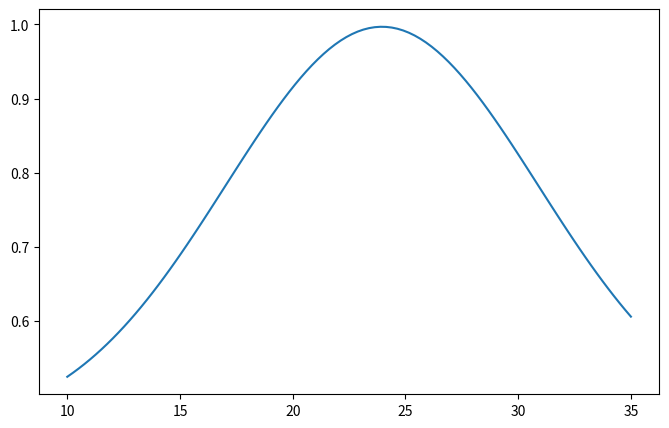
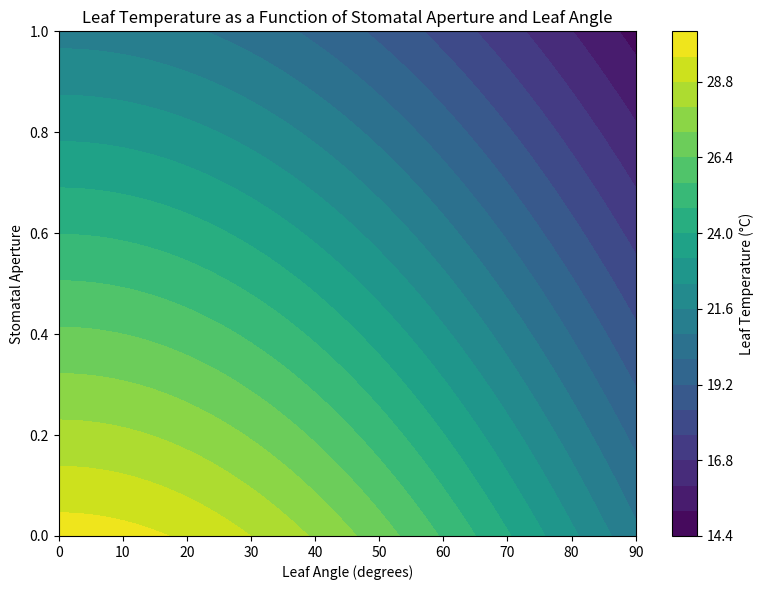
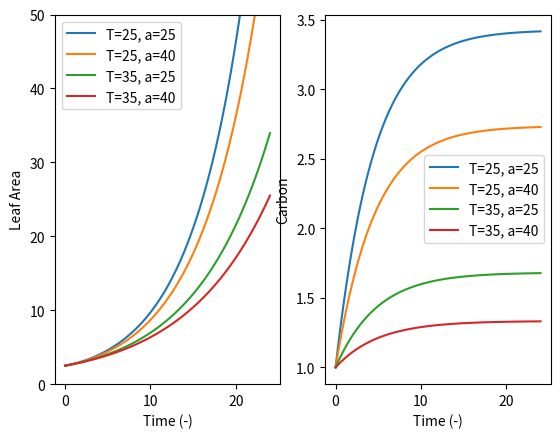
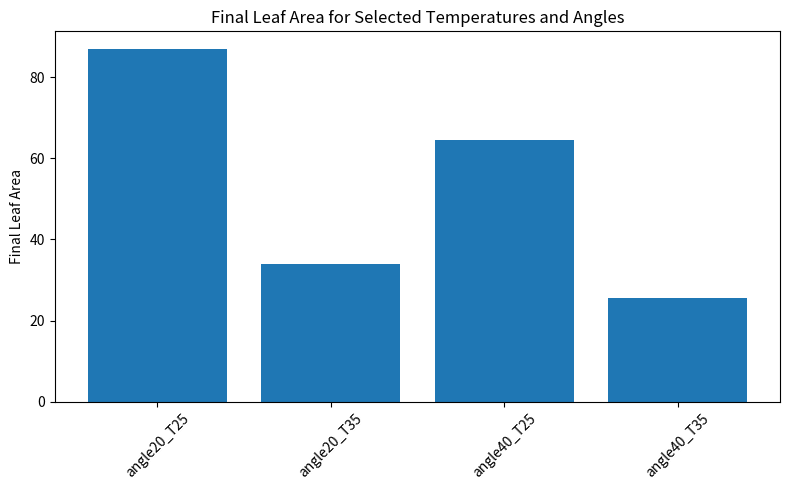
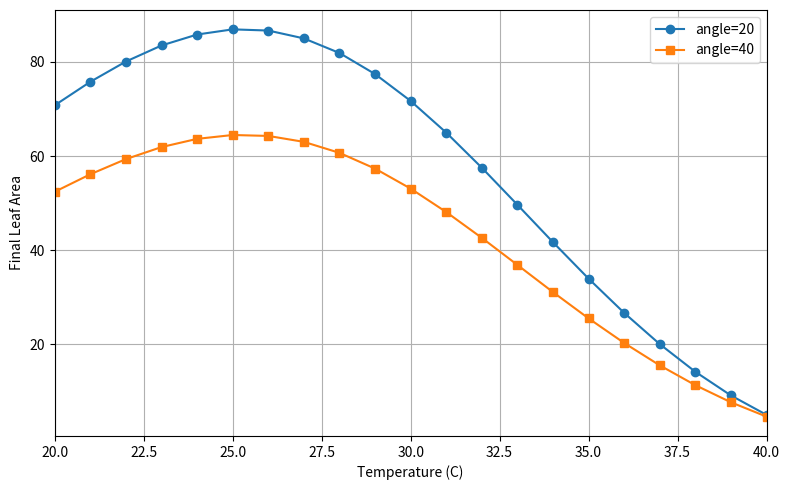

These figures' Python source, in order:
import numpy as np
import matplotlib.pyplot as plt
from scipy.integrate import solve_ivp

## Calculate Respiration (1/m2/s) normalized for a reference temperature of 25C
def Respiration_per_m2(T,Q10):
    Resp    = Q10 ** ( (T-25) / 10) 

    return Resp

## Calculate Realtive Photosynthesis with a reference temperetaure of 25C
def Photosynthesis_per_m2(T):
    # This function calculates the temperature dependency of photosynthesis parameter values  
    def TempDependency(c, dHa,T):
        R = 8.31e-3
        T = T + 273
        return  np.exp(c - dHa/(R*T))

    #This function calculates photosynthesis at temperature T and at 25C and returns A_T/A_25
    ci = 230; O = 210
    VcMax  = 98*TempDependency(26.35,65.33,T) 
    VoMax  = 98*TempDependency(22.98,60.11,T) 
    Kc     = TempDependency(38.05,79.43,T) 
    Ko     = TempDependency(20.30,36.38,T) 
    G_Star = TempDependency(19.02,37.83,T) 
    R_D    = 1.1*TempDependency(18.72,46.39,T)   
    
    VcMax25  = 98*TempDependency(26.35,65.33,25) 
    VoMax25  = 98*TempDependency(22.98,60.11,25) 
    Kc25     = TempDependency(38.05,79.43,25) 
    Ko25     = TempDependency(20.30,36.38,25) 
    G_Star25 = TempDependency(19.02,37.83,25) 
    R_D25    = 1.1*TempDependency(18.72,46.39,25)           

    A = (1 - G_Star/ci) *( VcMax * ci / (ci + Kc*(1 + O/Ko))) - R_D #Photosynthesis Rate
    A25 = (1 - G_Star25/ci) *( VcMax25 * ci / (ci + Kc25*(1 + O/Ko25))) - R_D25 #Photosynthesis Rate at 25C
    
    return A/A25

def EffectiveLeafArea(LA,angle):
    """
    Calculate the effective leaf area based on the leaf area and angle.
    """
    return np.cos(np.radians(angle)) * LA

def Photosynthesis(LA, T,angle,open):

    # Photosynthesis rate depends on leaf Temperature
    TempPhoto = Photosynthesis_per_m2(T)

    #Photosynthesis goes down with increased leaf angle - assuming light comes from the top
    LA_eff = EffectiveLeafArea(LA, angle)
    
    #Max Photosynthesis rate
    Pmax = 1
    
    return Pmax * TempPhoto *  LA_eff * open
    
def Respiration(LA,T,Q10):
    #Respiration rate at 25C
    R25 = 0.2 

    TempResp    = R25 * Respiration_per_m2(T, Q10)
    return TempResp *  LA

def Growth(C_conc, LA):
    #LA increase saturates with Carbon concentration in the leaf
    return 0.25 * C_conc/(C_conc+2) * LA 

def stomatal_opening(T):
    # Gaussian function parameters
    a = 2.173      # amplitude
    mu = 23.956    # optimum temperature (°C)
    sigma = 6.929  # spread (°C)
    c = 1.814      # baseline aperture (µm)
    return (a * np.exp(-0.5 * ((T - mu) / sigma)**2) + c)/4.0

def leaf_temperature(T, open, angle):
    # Leaf temperature decreases with stomatal opening
    # and decreases with leaf angle due to less direct sunlight
    #T_leaf = T  -(open*10) - (1-np.cos(np.radians(angle))) * 7.5  # arbitrary scaling factors
    #T_leaf= T *(1- 0.35*open - 0.2*(1-np.cos(np.radians(angle))))  # alternative linear model
    T_leaf= T *(1- 0.29*open)*(1 - 0.3*(1-np.cos(np.radians(angle))))#multiplicative model
    #T_leaf= T *(1- 0.20*open)*(1 - 0.35*(1-np.cos(np.radians(angle))))#multiplicative model
    return T_leaf


def ODE_system(t, y, T, angle):
    C, LA = y;    C_conc=C/LA

    open = stomatal_opening(T)
    T_eff = leaf_temperature(T, open, angle)

    dCdt =  Photosynthesis(LA, T_eff,angle,open) - Respiration(LA,T_eff,2.5) - Growth(C_conc,LA)
    dLAdt = Growth(C_conc,LA)

    return [dCdt, dLAdt]

""""Thee thermomorphogenesis repsonse does also have a positive effect. It is shown to lower leaf temperature, 
which increases photosynthesis and decreases respiration.Investigate if this can have an effect, 
i.e. how big is the effect for 3/5/7 degrees cooling down?"""

temps = np.linspace(10, 35, 100)
apertures = np.array([stomatal_opening(T) for T in temps])
plt.figure(figsize=(8, 5))
plt.plot(temps, apertures)
# Find and print the maximum aperture value
max_aperture = np.max(apertures)
print("Maximum aperture value:", max_aperture)

# Generate data for leaf temperature as a function of stomatal aperture and leaf angle
angles = np.linspace(0, 90, 100)  # Leaf angles from 0 to 90 degrees
apertures = np.linspace(0, 1, 100)  # Stomatal apertures from 0 to 1
# Create a meshgrid for angles and apertures
angle_grid, aperture_grid = np.meshgrid(angles, apertures)
# Calculate leaf temperature for each combination of angle and aperture
T_air = 30  # Ambient temperature in °C
leaf_temp_grid = np.array([
    [leaf_temperature(T_air, aperture, angle) for angle in angles]
    for aperture in apertures
])
# Plot the results
plt.figure(figsize=(8, 6))
contour = plt.contourf(angle_grid, aperture_grid, leaf_temp_grid, cmap='viridis', levels=20)
plt.colorbar(contour, label='Leaf Temperature (°C)')
plt.xlabel('Leaf Angle (degrees)')
plt.ylabel('Stomatal Aperture')
plt.title('Leaf Temperature as a Function of Stomatal Aperture and Leaf Angle')
plt.tight_layout()
plt.show()

#Investigate the effect of leaf hyponasty
y0 = [2.5, 2.5]  #Initial LA and C state of the plant
# Time span of the simulation
tend=24; t_eval = np.linspace(0, tend, 100)

#Two temperatures to test
T2=25;T3=35
#Two angles to test
angle1 = 20; angle2 = 40


# Collect final leaf area values for specified temperatures and angles
sol20_T25 = solve_ivp(ODE_system, (0, tend), y0, t_eval=t_eval, args=(25, 20,))
sol20_T35 = solve_ivp(ODE_system, (0, tend), y0, t_eval=t_eval, args=(35, 20,))
sol40_T25 = solve_ivp(ODE_system, (0, tend), y0, t_eval=t_eval, args=(25, 40,))
sol40_T35 = solve_ivp(ODE_system, (0, tend), y0, t_eval=t_eval, args=(35, 40,))

fig,(ax1,ax2) = plt.subplots(1,2)
ax1.plot(sol20_T25.t, sol20_T25.y[1],label='T=25, a=25')
ax1.plot(sol40_T25.t, sol40_T25.y[1],label='T=25, a=40')
ax1.plot(sol20_T35.t, sol20_T35.y[1],label='T=35, a=25')
ax1.plot(sol40_T35.t, sol40_T35.y[1],label='T=35, a=40')
ax1.set_xlabel('Time (-)'); ax1.set_ylabel('Leaf Area')
ax1.legend()
ax1.set_ylim(0,50)

ax2.plot(sol20_T25.t, sol20_T25.y[0]/sol20_T25.y[1],label='T=25, a=25')
ax2.plot(sol40_T25.t, sol40_T25.y[0]/sol40_T25.y[1],label='T=25, a=40')
ax2.plot(sol20_T35.t, sol20_T35.y[0]/sol20_T35.y[1],label='T=35, a=25')
ax2.plot(sol40_T35.t, sol40_T35.y[0]/sol40_T35.y[1],label='T=35, a=40')
ax2.set_xlabel('Time (-)'); ax2.set_ylabel('Carbon')
ax2.legend()


bar_labels = [
    'angle20_T25', 'angle20_T35',
    'angle40_T25', 'angle40_T35'
]
bar_values = [
    sol20_T25.y[1, -1], sol20_T35.y[1, -1],
    sol40_T25.y[1, -1], sol40_T35.y[1, -1]]

plt.figure(figsize=(8, 5))
plt.bar(bar_labels, bar_values)
plt.ylabel('Final Leaf Area')
plt.title('Final Leaf Area for Selected Temperatures and Angles')
plt.xticks(rotation=45)
plt.tight_layout()


# Simulate angle 20 and 40 for the temperature range from 20 to 40 C using list comprehension
temps = np.arange(20, 41, 1)
final_LA_angle20 = [solve_ivp(ODE_system, (0, tend), y0, t_eval=t_eval, args=(T, 20,)).y[1, -1] for T in temps]
final_LA_angle40 = [solve_ivp(ODE_system, (0, tend), y0, t_eval=t_eval, args=(T, 40,)).y[1, -1] for T in temps]

plt.figure(figsize=(8, 5))
plt.plot(temps, final_LA_angle20, label='angle=20', marker='o')
plt.plot(temps, final_LA_angle40, label='angle=40', marker='s')
plt.xlabel('Temperature (C)')
plt.ylabel('Final Leaf Area')
plt.legend()
plt.grid(True)
plt.xlim(20,40)
plt.tight_layout()


plt.show()